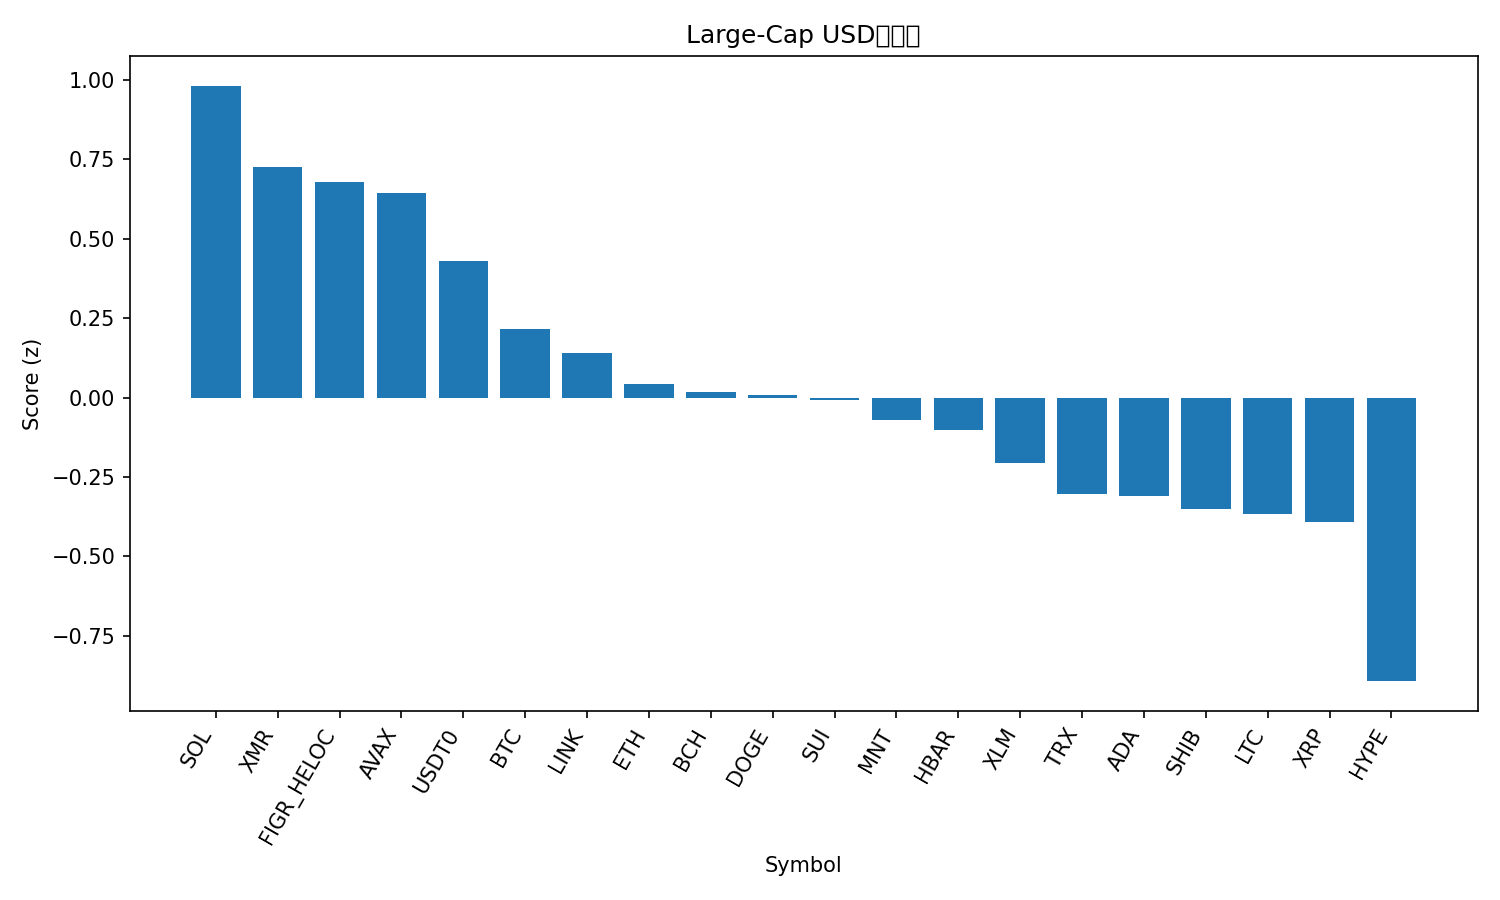

Source data for this figure (header and first rows):
rank, name, symbol, price, pct_1h, pct_24h, pct_7d, pct_1h_vs_btc, pct_24h_vs_btc, pct_7d_vs_btc, market_cap_rank, market_cap, volume_usd, score
1, Solana, SOL, 195.8, 1.586, 1.123, -15.21, 0.8382, 3.476, -4.914, 6, 107043140770, 13476157638, 0.9818
2, Monero, XMR, 304.9, 1.41, -1.937, -5.408, 0.6625, 0.4158, 4.886, 36, 5627931365, 185851937, 0.7267
3, Figure Heloc, FIGR_HELOC, 0.9985, 0.0, 2.361, 0.06361, -0.7477, 4.714, 10.36, 15, 12966409292, 6332460, 0.6779
4, Avalanche, AVAX, 22.58, 1.35, 1.596, -24.15, 0.6026, 3.948, -13.86, 23, 9606022482, 1513963988, 0.6456
5, USDT0, USDT0, 1.001, 0.08416, 0.1877, 0.0834, -0.6636, 2.541, 10.38, 30, 7486079700, 769735878, 0.4303
6, Bitcoin, BTC, 111544, 0.7477, -2.353, -10.29, 0.0, 0.0, 0.0, 1, 2224000259803, 76750969292, 0.2168
7, Chainlink, LINK, 18.62, 1.49, -3.889, -18.37, 0.7421, -1.537, -8.075, 16, 12965710283, 1531786802, 0.1398
8, Ethereum, ETH, 3976, 0.9212, -3.259, -15.34, 0.1735, -0.9056, -5.046, 2, 480319884599, 55113665325, 0.04417
9, Bitcoin Cash, BCH, 519.3, 0.9227, -3.624, -12.67, 0.175, -1.271, -2.375, 21, 10343879674, 564004151, 0.01866
10, Dogecoin, DOGE, 0.1996, 1.406, -3.44, -23.7, 0.6583, -1.087, -13.41, 9, 30196336910, 5109679772, 0.007595
11, Sui, SUI, 2.74, 1.355, -3.318, -23.73, 0.6073, -0.965, -13.43, 22, 9919956206, 2513699084, -0.008303
12, Mantle, MNT, 1.86, 3.02, -11.2, -20.85, 2.272, -8.847, -10.56, 34, 6018176723, 681598703, -0.07169
13, Hedera, HBAR, 0.1809, 0.949, -3.175, -19.57, 0.2012, -0.822, -9.277, 28, 7669035166, 506966564, -0.101
14, Stellar, XLM, 0.3296, 0.8662, -3.975, -17.78, 0.1185, -1.622, -7.486, 19, 10536468707, 365226193, -0.2058
15, TRON, TRX, 0.3106, 0.1409, -3.376, -9.864, -0.6068, -1.023, 0.4295, 10, 29416613456, 1085931418, -0.305
16, Cardano, ADA, 0.6786, 0.8253, -3.942, -20.92, 0.07753, -1.589, -10.63, 11, 24798594615, 1985568802, -0.3113
17, Shiba Inu, SHIB, 1.043e-05, 0.4147, -3.18, -17.81, -0.333, -0.8266, -7.515, 32, 6139283112, 303091198, -0.3511
18, Litecoin, LTC, 93.83, 0.5168, -3.13, -20.65, -0.2309, -0.777, -10.35, 31, 7169743677, 1140602536, -0.3664
19, XRP, XRP, 2.46, 0.6885, -4.738, -17.52, -0.05922, -2.385, -7.226, 5, 147175112124, 7865554783, -0.3923
20, Hyperliquid, HYPE, 38.2, -0.2102, -4.665, -17.46, -0.9579, -2.313, -7.166, 20, 10355797688, 875663307, -0.8928
21, BNB, BNB, 1189, 0.03643, -8.105, -7.91, -0.7113, -5.752, 2.383, 4, 165549890647, 8217947452, -0.9438
